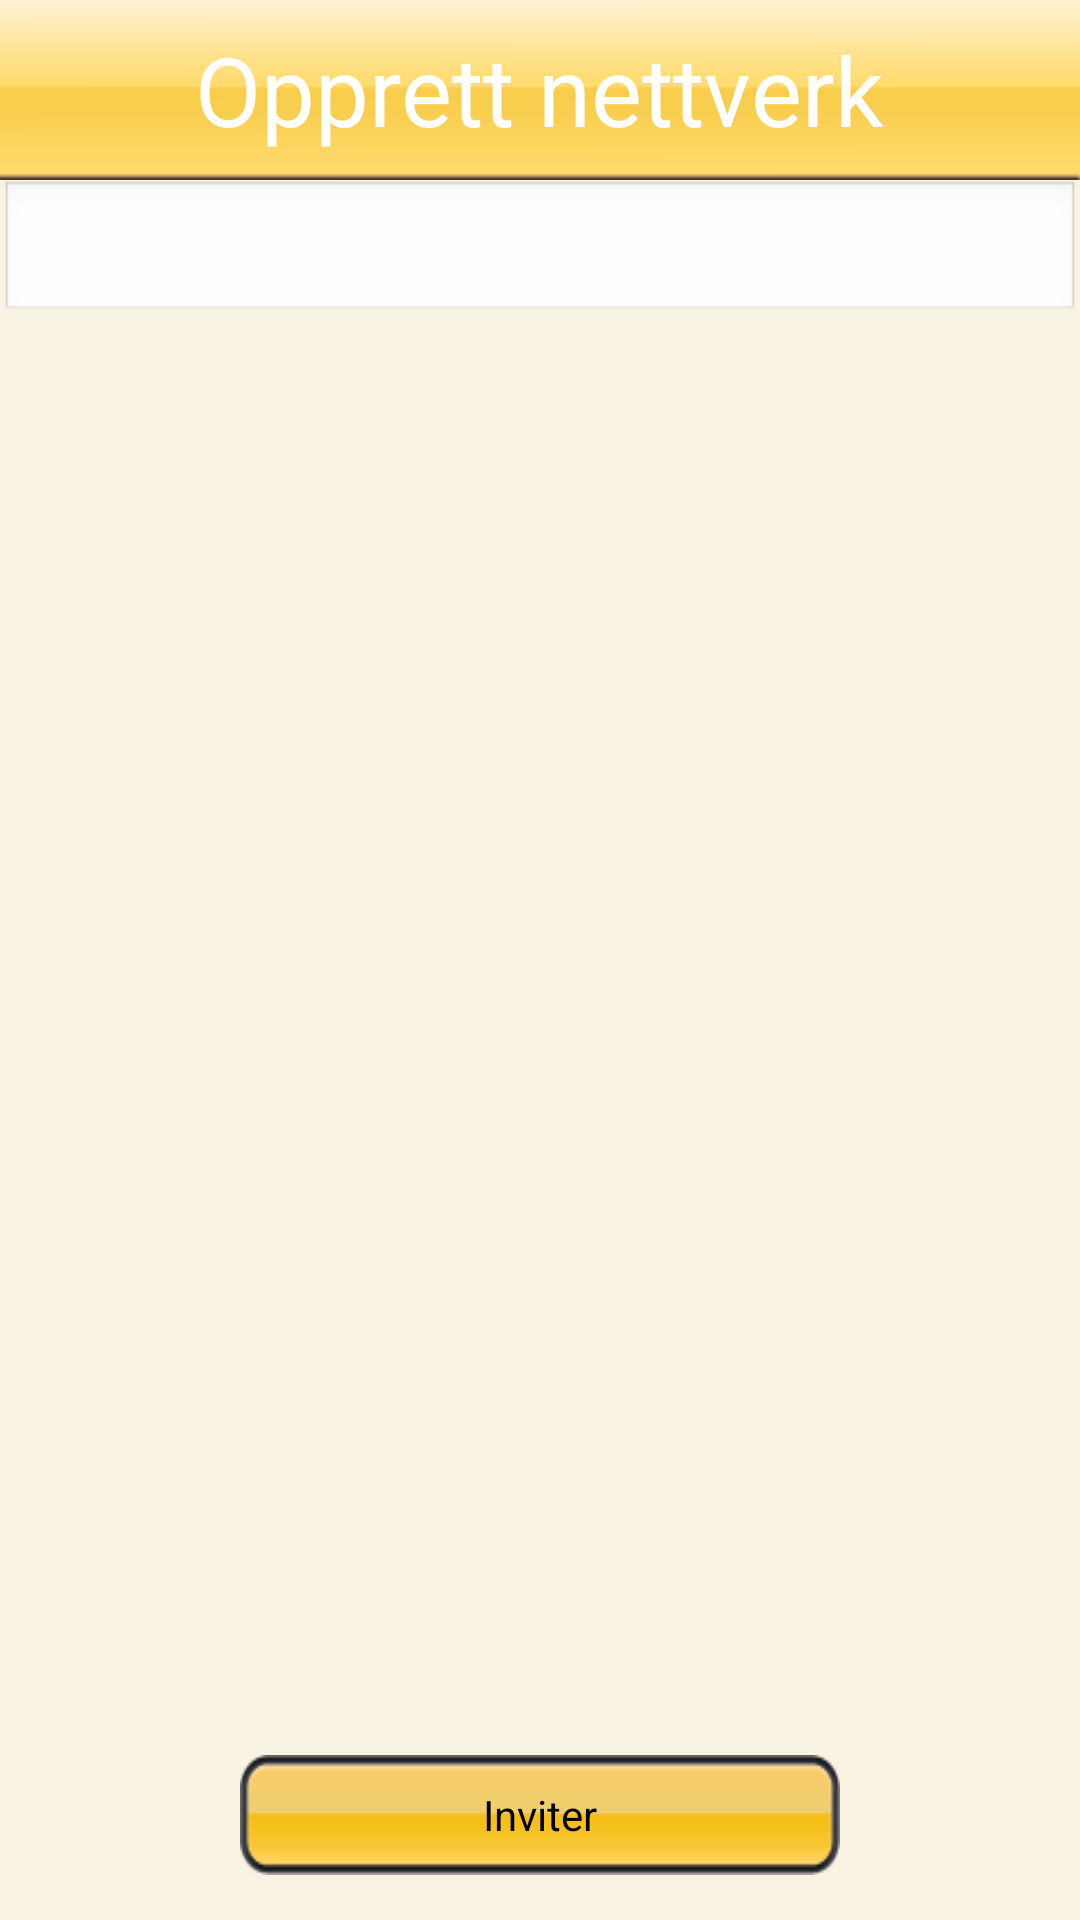

Android layout source for this screen:
<!-- AndroidManifest.xml: application theme android:Theme.NoTitleBar -->
<!-- res/layout/pmlayout.xml -->
<?xml version="1.0" encoding="utf-8"?>
<RelativeLayout xmlns:android="http://schemas.android.com/apk/res/android"
  android:layout_height="fill_parent" android:layout_width="fill_parent" android:id="@+id/dialog" android:background="@color/lyellow">
    <RelativeLayout android:id="@+id/relativeLayout1" android:layout_height="300dip" android:layout_width="wrap_content" android:layout_alignParentBottom="true" android:layout_alignParentLeft="true" android:layout_alignParentRight="true" android:layout_below="@+id/test">
        <ListView android:layout_width="fill_parent" android:layout_height="wrap_content" android:id="@+id/listView1" android:layout_centerHorizontal="true" android:layout_above="@+id/button1" android:layout_alignParentTop="true"></ListView>
        <Button android:clickable="true" android:id="@+id/button1" android:text="Inviter" android:layout_alignParentBottom="true" android:layout_centerHorizontal="true" android:background="@drawable/inviter_knapp" android:layout_height="40dip" android:layout_width="200dip" android:layout_marginTop="15dip" android:layout_marginBottom="15dip"></Button>
    </RelativeLayout>
    <RelativeLayout android:id="@+id/test" android:layout_height="wrap_content" android:layout_width="wrap_content" android:layout_alignParentLeft="true" android:layout_alignParentRight="true" android:layout_below="@+id/wrapperopp">
        <EditText android:layout_alignParentTop="true" android:layout_width="wrap_content" android:id="@+id/editText1" android:layout_height="wrap_content" android:layout_alignParentLeft="true" android:layout_alignParentRight="true"></EditText>
    </RelativeLayout>
    <RelativeLayout android:id="@+id/wrapperopp" android:layout_width="wrap_content" android:layout_alignParentTop="true" android:layout_alignParentLeft="true" android:layout_alignParentRight="true" android:layout_height="60dip" android:background="@drawable/overskriftsbar">
        <TextView android:layout_width="wrap_content" android:layout_height="wrap_content" android:id="@+id/textView1" android:textAppearance="?android:attr/textAppearanceMedium" android:layout_centerVertical="true" android:layout_centerHorizontal="true" style="@style/headText" android:text="Opprett nettverk"></TextView>
    </RelativeLayout>
</RelativeLayout>
<!-- resources referenced by this layout -->
<resources>
  <color name="lyellow">#f8f3e2</color>
  <!-- drawable inviter_knapp: png bitmap (drawable, 2748 bytes) -->
  <!-- drawable overskriftsbar: png bitmap (drawable, 1743 bytes) -->
  <style name="headText" parent="@android:style/TextAppearance.Medium">
  		<item name="android:layout_width">wrap_content</item>
  		<item name="android:layout_height">wrap_content</item>
  		<item name="android:textColor">@color/white</item>
  		<item name="android:typeface">sans</item>
  		<item name="android:textSize">32sp</item>
  
  	</style>
  <color name="white">#ffffff</color>
</resources>
